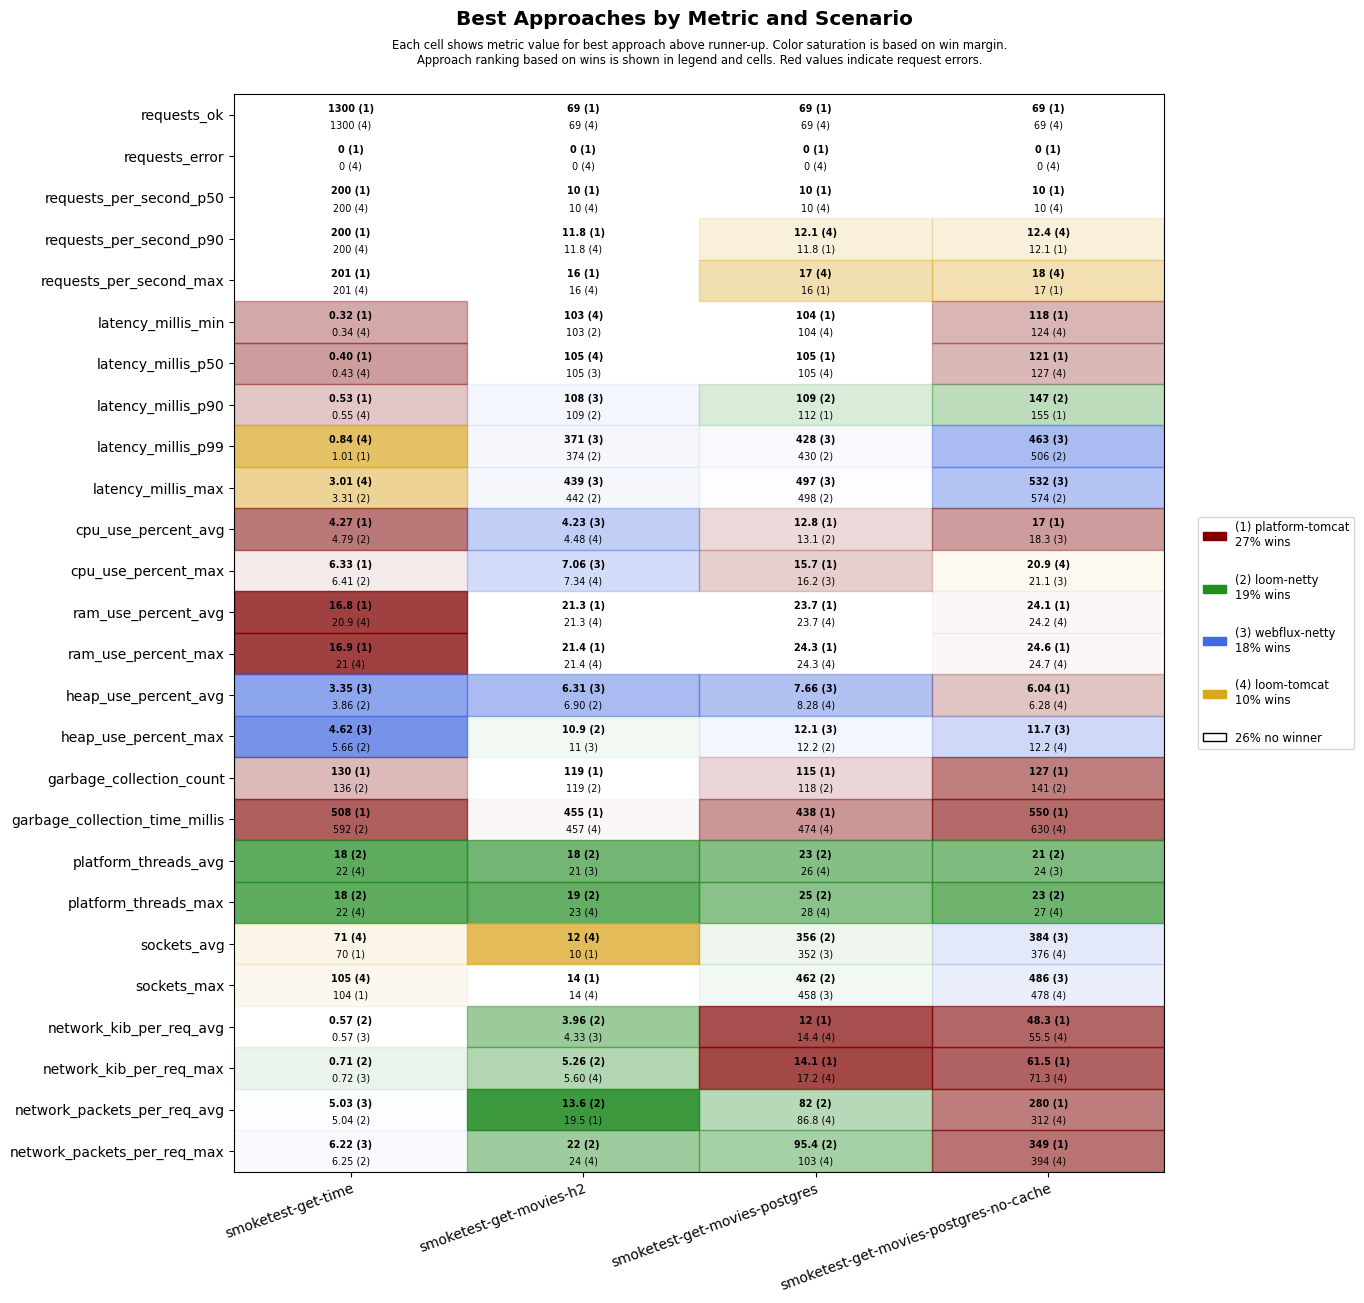

Data behind this chart, as committed beside it:
scenario, approach, requests_ok, requests_error, requests_per_second_p50, requests_per_second_p90, requests_per_second_max, latency_millis_min, latency_millis_p50, latency_millis_p90, latency_millis_p99, latency_millis_max, cpu_use_percent_avg, cpu_use_percent_max, ram_use_percent_avg, ram_use_percent_max, heap_use_percent_avg, heap_use_percent_max, garbage_collection_count, garbage_collection_time_millis, platform_threads_avg, platform_threads_max, sockets_avg, sockets_max
smoketest-get-time, platform-tomcat, 1300, 0, 200, 200, 201, 0.32, 0.40, 0.53, 1.01, 14.7, 4.27, 6.33, 16.8, 16.9, 5.52, 11.1, 130, 508, 59, 59, 70, 104
smoketest-get-time, loom-tomcat, 1300, 0, 200, 200, 201, 0.34, 0.43, 0.55, 0.84, 3.01, 6.59, 9.41, 20.9, 21.0, 4.19, 6.24, 153, 603, 22, 22, 71, 105
smoketest-get-time, loom-netty, 1300, 0, 200, 200, 201, 0.42, 0.53, 0.72, 1.36, 3.31, 4.79, 6.41, 20.9, 21.0, 3.86, 5.66, 136, 592, 18, 18, 70, 104
smoketest-get-time, webflux-netty, 1300, 0, 200, 200, 201, 0.40, 0.49, 0.67, 1.02, 3.80, 4.86, 8.63, 21.1, 21.2, 3.35, 4.62, 153, 675, 22, 22, 70, 104
smoketest-get-movies-h2, platform-tomcat, 69, 0, 10, 11.8, 16, 104, 106, 129, 587, 655, 4.99, 9.25, 21.3, 21.4, 7.55, 12.0, 119, 455, 28, 29, 10, 14
smoketest-get-movies-h2, loom-tomcat, 69, 0, 10, 11.8, 16, 103, 105, 134, 605, 674, 4.48, 7.34, 21.3, 21.4, 7.54, 12.0, 121, 457, 22, 23, 12, 14
smoketest-get-movies-h2, loom-netty, 69, 0, 10, 11.2, 14, 103, 106, 109, 374, 442, 4.74, 9.07, 21.4, 21.5, 6.90, 10.9, 119, 505, 18, 19, 10, 14
smoketest-get-movies-h2, webflux-netty, 69, 0, 10, 11.2, 14, 103, 105, 108, 371, 439, 4.23, 7.06, 21.5, 21.5, 6.31, 11.0, 138, 589, 21, 23, 10, 14
smoketest-get-movies-postgres, platform-tomcat, 69, 0, 10, 11.8, 16, 104, 105, 112, 600, 669, 12.8, 15.7, 23.7, 24.3, 10.6, 13.6, 115, 438, 29, 30, 349, 456
smoketest-get-movies-postgres, loom-tomcat, 69, 0, 10, 12.1, 17, 104, 105, 139, 675, 743, 13.4, 16.3, 23.7, 24.3, 8.28, 13.2, 121, 474, 26, 28, 349, 456
smoketest-get-movies-postgres, loom-netty, 69, 0, 10, 11.2, 14, 104, 106, 109, 430, 498, 13.1, 18.0, 23.9, 24.4, 8.61, 12.2, 118, 630, 23, 25, 356, 462
smoketest-get-movies-postgres, webflux-netty, 69, 0, 10, 11.2, 14, 104, 106, 113, 428, 497, 13.3, 16.2, 23.9, 24.4, 7.66, 12.1, 121, 549, 26, 28, 352, 458
smoketest-get-movies-postgres-no-cache, platform-tomcat, 69, 0, 10, 12.1, 17, 118, 121, 155, 709, 777, 17.0, 21.7, 24.1, 24.6, 6.04, 12.5, 127, 550, 28, 29, 349, 452
smoketest-get-movies-postgres-no-cache, loom-tomcat, 69, 0, 10, 12.4, 18, 124, 127, 196, 768, 840, 18.4, 20.9, 24.2, 24.7, 6.28, 12.2, 144, 630, 25, 27, 376, 478
smoketest-get-movies-postgres-no-cache, loom-netty, 69, 0, 10, 11.5, 15, 129, 132, 147, 506, 574, 19.7, 22.6, 24.3, 24.7, 7.26, 12.6, 141, 700, 21, 23, 373, 472
smoketest-get-movies-postgres-no-cache, webflux-netty, 69, 0, 10, 11.9, 14, 128, 131, 169, 463, 532, 18.3, 21.1, 24.3, 24.8, 6.33, 11.7, 141, 714, 24, 27, 384, 486
